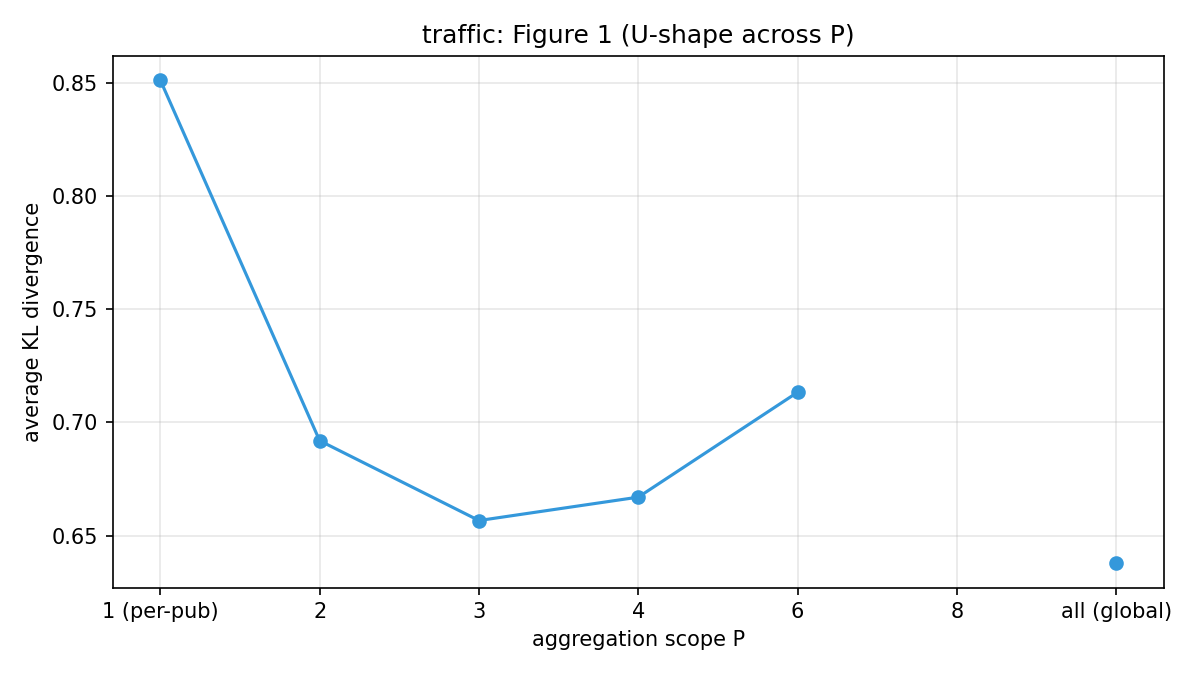

The file beside this chart, header and first rows:
P_label, kl_divergence
1 (per-pub), 0.8511
2, 0.6919
3, 0.6566
4, 0.667
6, 0.7133
8, 
all (global), 0.6377
